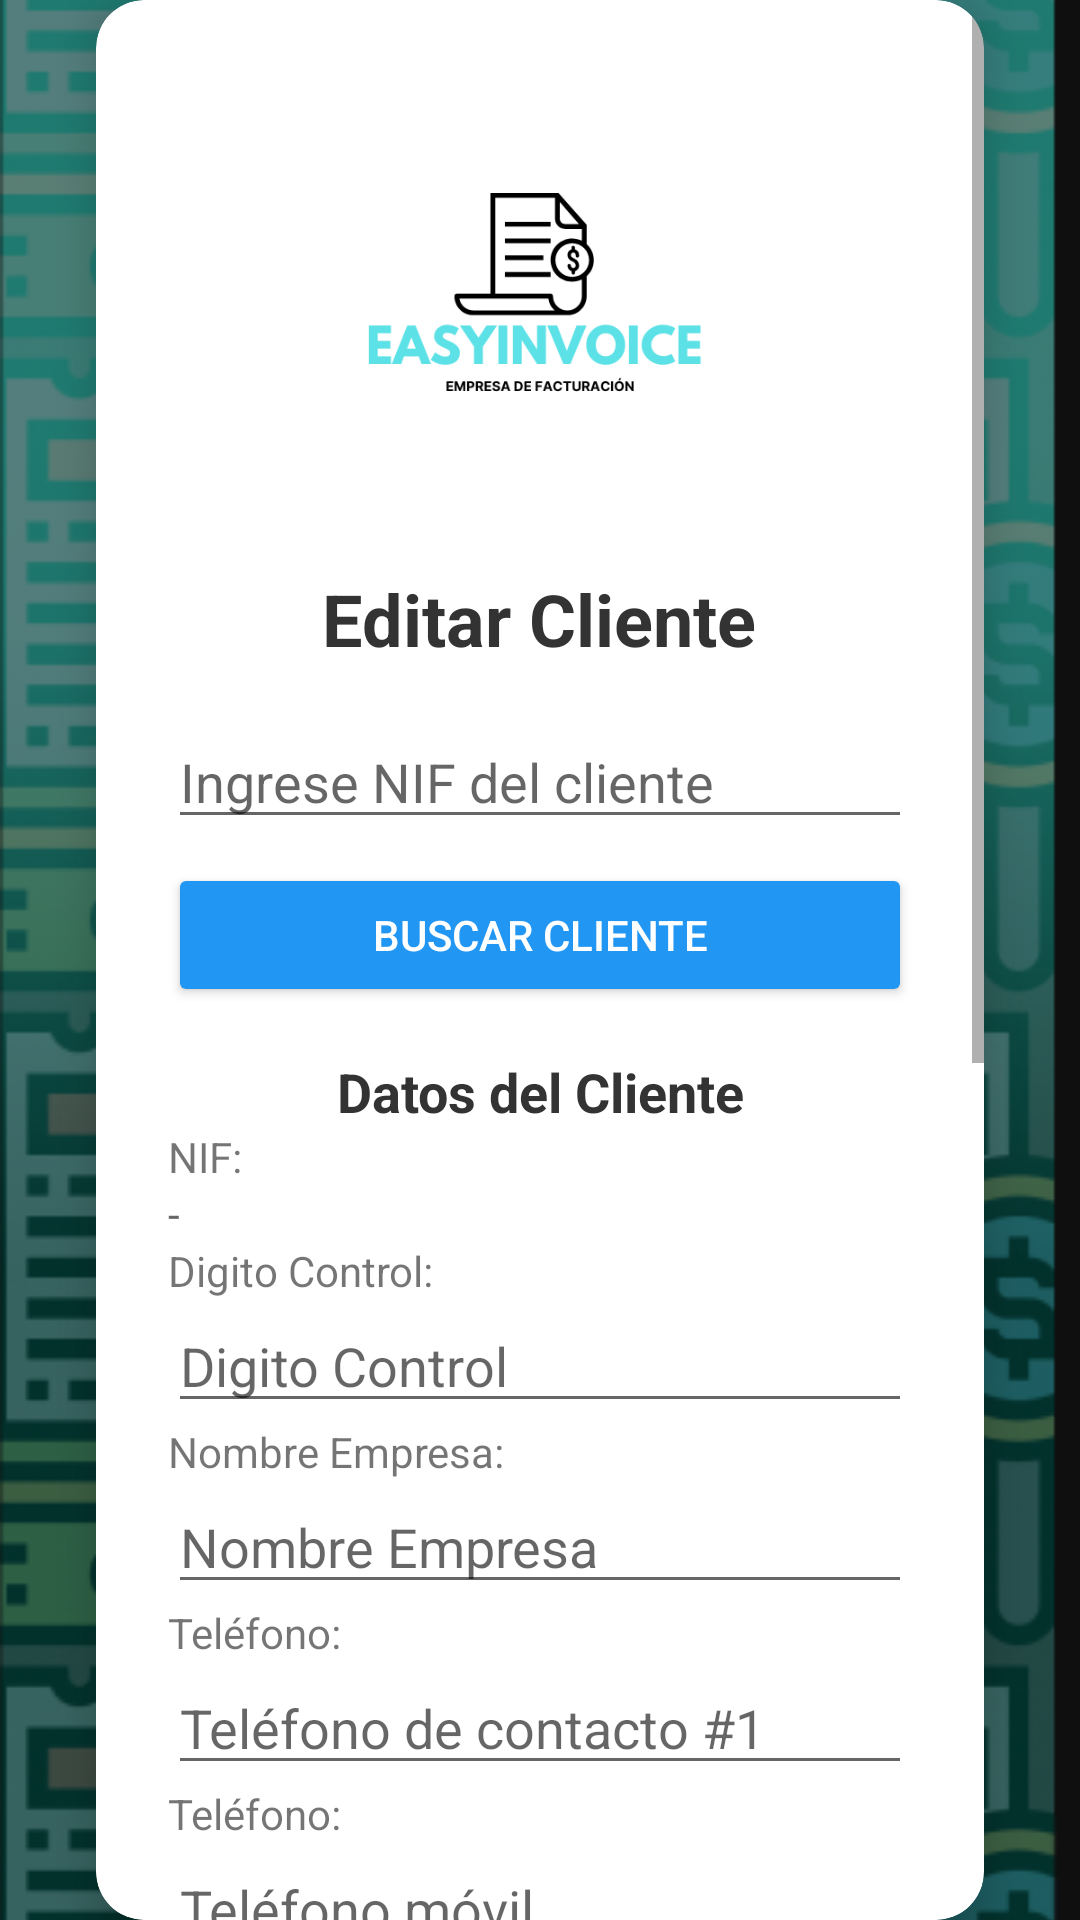

The Android layout XML behind this screen, and the referenced resources:
<!-- AndroidManifest.xml: application theme Theme.AppCompat.Light -->
<!-- res/layout/activity_editar_cliente.xml -->
<?xml version="1.0" encoding="utf-8"?>
<androidx.constraintlayout.widget.ConstraintLayout
    xmlns:android="http://schemas.android.com/apk/res/android"
    xmlns:app="http://schemas.android.com/apk/res-auto"
    xmlns:tools="http://schemas.android.com/tools"
    android:layout_width="match_parent"
    android:layout_height="match_parent"
    tools:context=".views.clientes.EditarClienteActivity">

    
    <ImageView
        android:id="@+id/imageView"
        android:layout_width="match_parent"
        android:layout_height="match_parent"
        android:contentDescription="Fondo de la aplicación"
        android:scaleType="centerCrop"
        android:src="@drawable/fondoapp" />

    <View
        android:layout_width="match_parent"
        android:layout_height="match_parent"
        android:background="#80000000" />

    <androidx.cardview.widget.CardView
        android:id="@+id/cardView"
        android:layout_width="0dp"
        android:layout_height="wrap_content"
        android:layout_margin="32dp"
        android:background="@android:color/white"
        app:cardCornerRadius="16dp"
        app:cardElevation="8dp"
        app:layout_constraintEnd_toEndOf="parent"
        app:layout_constraintStart_toStartOf="parent"
        app:layout_constraintTop_toTopOf="parent"
        app:layout_constraintBottom_toBottomOf="parent">

        <ScrollView
            android:layout_width="match_parent"
            android:layout_height="match_parent"
            android:fillViewport="true">

            <LinearLayout
                android:layout_width="match_parent"
                android:layout_height="wrap_content"
                android:orientation="vertical"
                android:padding="24dp"
                android:gravity="center_horizontal">

                
                <ImageButton
                    android:id="@+id/buttonMenuClientes"
                    android:layout_width="150dp"
                    android:layout_height="150dp"
                    android:layout_marginBottom="16dp"
                    android:src="@drawable/logoapp"
                    android:scaleType="fitCenter"
                    android:background="@android:color/transparent"
                    android:clickable="true"
                    android:focusable="true"
                    android:onClick="menuClientesOnClick"/>

                <TextView
                    android:layout_width="wrap_content"
                    android:layout_height="wrap_content"
                    android:text="Editar Cliente"
                    android:textSize="24sp"
                    android:textStyle="bold"
                    android:textColor="#333333"
                    android:layout_marginBottom="16dp" />

                
                <EditText
                    android:id="@+id/editTextBuscarNIF"
                    android:layout_width="match_parent"
                    android:layout_height="wrap_content"
                    android:hint="Ingrese NIF del cliente"
                    android:inputType="text" />

                <Button
                    android:id="@+id/buttonBuscarCliente"
                    android:layout_width="match_parent"
                    android:layout_height="wrap_content"
                    android:text="Buscar Cliente"
                    android:backgroundTint="#2196F3"
                    android:textColor="#FFFFFF"
                    android:layout_marginTop="8dp" />

                
                <TextView
                    android:layout_width="match_parent"
                    android:layout_height="wrap_content"
                    android:text="Datos del Cliente"
                    android:textSize="18sp"
                    android:textStyle="bold"
                    android:textColor="#333333"
                    android:layout_marginTop="16dp"
                    android:gravity="center" />

                <TextView
                    android:id="@+id/textViewNIF"
                    android:layout_width="match_parent"
                    android:layout_height="wrap_content"
                    android:text="NIF:" />

                <TextView
                    android:id="@+id/textNIF"
                    android:layout_width="match_parent"
                    android:layout_height="wrap_content"
                    android:text="-"
                    android:textColor="#666666" />

                <TextView
                    android:id="@+id/textViewdigitoControl"
                    android:layout_width="match_parent"
                    android:layout_height="wrap_content"
                    android:text="Digito Control:" />

                <EditText
                    android:id="@+id/editTextdigitoControl"
                    android:layout_width="match_parent"
                    android:layout_height="wrap_content"
                    android:hint="Digito Control"
                    android:inputType="text" />

                <TextView
                    android:id="@+id/textViewnombreEmpresa"
                    android:layout_width="match_parent"
                    android:layout_height="wrap_content"
                    android:text="Nombre Empresa:" />

                <EditText
                    android:id="@+id/editTextnombreEmpresa"
                    android:layout_width="match_parent"
                    android:layout_height="wrap_content"
                    android:hint="Nombre Empresa"
                    android:inputType="text" />

                <TextView
                    android:id="@+id/textViewTelefono"
                    android:layout_width="match_parent"
                    android:layout_height="wrap_content"
                    android:text="Teléfono:" />

                <EditText
                    android:id="@+id/editTexttelefono"
                    android:layout_width="match_parent"
                    android:layout_height="wrap_content"
                    android:hint="Teléfono de contacto #1"
                    android:inputType="phone" />

                <TextView
                    android:id="@+id/textViewmovil"
                    android:layout_width="match_parent"
                    android:layout_height="wrap_content"
                    android:text="Teléfono:" />

                <EditText
                    android:id="@+id/editTextmovil"
                    android:layout_width="match_parent"
                    android:layout_height="wrap_content"
                    android:hint="Teléfono móvil"
                    android:inputType="phone" />

                <TextView
                    android:id="@+id/textViewemail"
                    android:layout_width="match_parent"
                    android:layout_height="wrap_content"
                    android:text="Email:" />

                <EditText
                    android:id="@+id/editTextemail"
                    android:layout_width="match_parent"
                    android:layout_height="wrap_content"
                    android:hint="Correo electrónico"
                    android:inputType="textEmailAddress" />

                <TextView
                    android:id="@+id/textViewdireccion"
                    android:layout_width="match_parent"
                    android:layout_height="wrap_content"
                    android:text="Dirección:" />

                <EditText
                    android:id="@+id/editTextdireccion"
                    android:layout_width="match_parent"
                    android:layout_height="wrap_content"
                    android:hint="Dirección"
                    android:inputType="text" />

                <TextView
                    android:id="@+id/textViewcodigoPostal"
                    android:layout_width="match_parent"
                    android:layout_height="wrap_content"
                    android:text="Codigo Postal:" />

                <EditText
                    android:id="@+id/editTextcodigoPostal"
                    android:layout_width="match_parent"
                    android:layout_height="wrap_content"
                    android:hint="Código Postal"
                    android:inputType="text" />

                <TextView
                    android:id="@+id/textViewcodCiudad"
                    android:layout_width="match_parent"
                    android:layout_height="wrap_content"
                    android:text="Código Ciudad" />

                <EditText
                    android:id="@+id/editTextcodCiudad"
                    android:layout_width="match_parent"
                    android:layout_height="wrap_content"
                    android:hint="Código Ciudad"
                    android:inputType="text" />

                <TextView
                    android:id="@+id/textViewcodProvincia"
                    android:layout_width="match_parent"
                    android:layout_height="wrap_content"
                    android:text="Código Provincia" />

                <EditText
                    android:id="@+id/editTextcodProvincia"
                    android:layout_width="match_parent"
                    android:layout_height="wrap_content"
                    android:hint="Código Provincia"
                    android:inputType="text" />

                <TextView
                    android:id="@+id/textViewcodPais"
                    android:layout_width="match_parent"
                    android:layout_height="wrap_content"
                    android:text="Código Pais" />

                <EditText
                    android:id="@+id/editTextcodPais"
                    android:layout_width="match_parent"
                    android:layout_height="wrap_content"
                    android:hint="Código Pais"
                    android:inputType="text" />

                <TextView
                    android:id="@+id/textViewEstado"
                    android:layout_width="match_parent"
                    android:layout_height="wrap_content"
                    android:text="Estado:" />

                <CheckBox
                    android:id="@+id/switchActivoCliente"
                    android:layout_width="wrap_content"
                    android:layout_height="wrap_content"
                    android:text="Activo" />

                <Button
                    android:id="@+id/buttonGuardarCliente"
                    android:layout_width="match_parent"
                    android:layout_height="wrap_content"
                    android:text="Guardar Cambios"
                    android:backgroundTint="#4CAF50"
                    android:textColor="#FFFFFF"
                    android:layout_marginTop="16dp" />

            </LinearLayout>
        </ScrollView>
    </androidx.cardview.widget.CardView>
</androidx.constraintlayout.widget.ConstraintLayout>
<!-- resources referenced by this layout -->
<resources>
  <!-- drawable fondoapp: png bitmap (drawable, 243172 bytes) -->
  <!-- drawable logoapp: png bitmap (drawable, 15707 bytes) -->
</resources>
